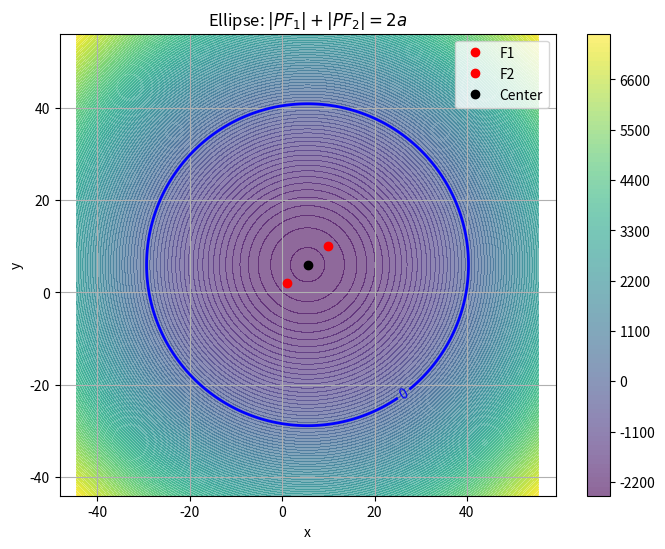

Recreate this plot in Python.
import numpy as np
import matplotlib.pyplot as plt

# Define the foci points F1 and F2.
F1 = np.array([10, 10])
F2 = np.array([1, 2])

# The center of the ellipse is the midpoint of the foci.
c = (F1 + F2) / 2

# Define the semi-major axis length a.
# (Make sure that 2a is greater than the distance between the foci.)
# Here, 2a = 3, which is greater than the distance between F1 and F2 (which is 1).
foci_distance = np.linalg.norm(F2 - F1)
a = 25 #1.01*foci_distance / 2
if 2*a <= foci_distance:
    raise ValueError("2a must be greater than the distance between the foci.")

# Create a grid of x and y values over a 100x100 area.
# We'll center the grid on c and let it span from c[0]-50 to c[0]+50 (and similar for y).
grid_range = 50
x_vals = np.linspace(c[0] - grid_range, c[0] + grid_range, 400)
y_vals = np.linspace(c[1] - grid_range, c[1] + grid_range, 400)
X, Y = np.meshgrid(x_vals, y_vals)

# Compute the distances from each grid point to the foci.
D1 = (X - F1[0])**2 + (Y - F1[1])**2
D2 = (X - F2[0])**2 + (Y - F2[1])**2

# Define H such that the ellipse is given by H(x,y) = 0.
H = D1 + D2 - (2 * a)**2

# Plotting the ellipse.
plt.figure(figsize=(8, 6))

# Plot the H=0 level curve corresponding to the ellipse.
contour_zero = plt.contour(X, Y, H, levels=[0], colors='blue', linewidths=2)
plt.clabel(contour_zero, inline=True, fontsize=10)

# Optionally, plot a filled contour for additional context.
contours = plt.contourf(X, Y, H, levels=100, cmap='viridis', alpha=0.6)
plt.colorbar(contours)

# Plot the foci points and the center.
plt.plot(F1[0], F1[1], 'ro', label='F1')
plt.plot(F2[0], F2[1], 'ro', label='F2')
plt.plot(c[0], c[1], 'ko', label='Center')

plt.xlabel('x')
plt.ylabel('y')
plt.title('Ellipse: $|PF_1| + |PF_2| = 2a$')
plt.legend()
plt.axis('equal')
plt.grid(True)
plt.show()
